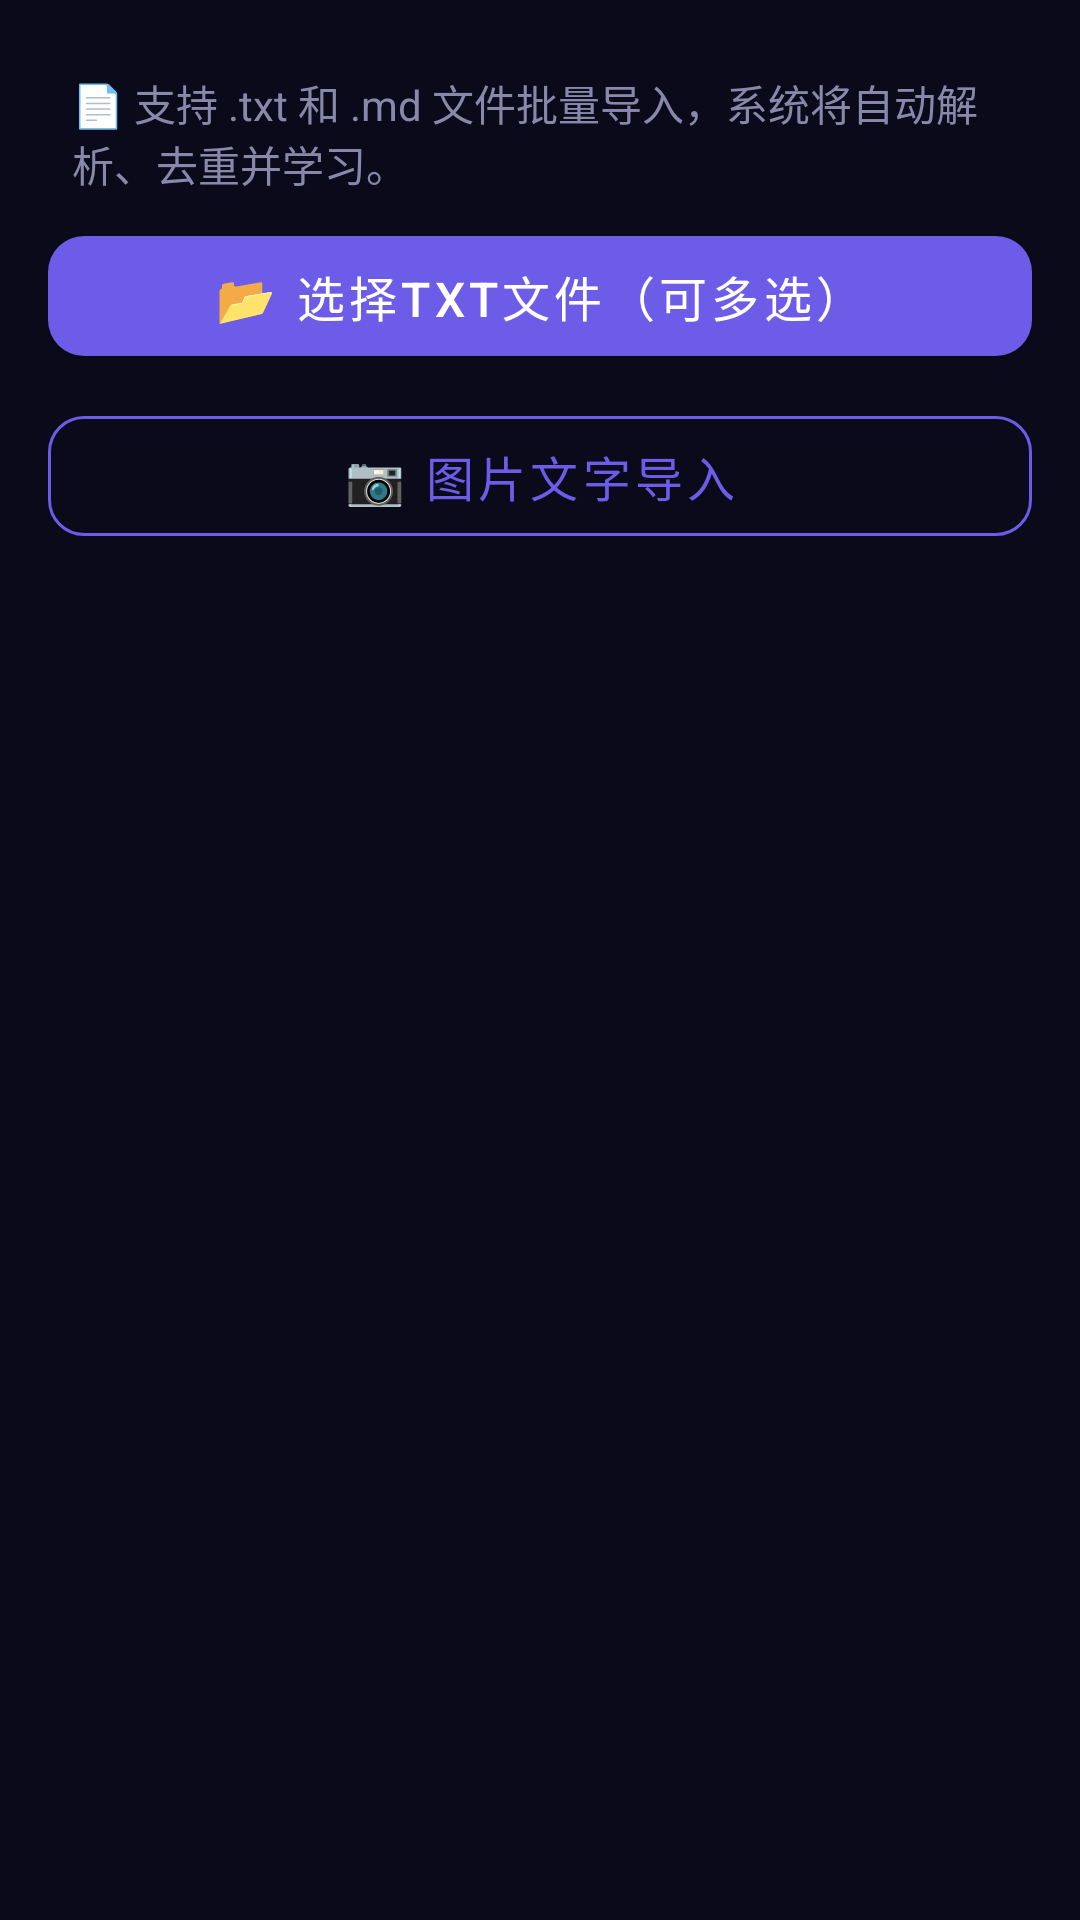

The Android layout XML behind this screen, and the referenced resources:
<!-- AndroidManifest.xml: application theme Theme.MindSoul -->
<!-- res/layout/fragment_txt_import.xml -->
<?xml version="1.0" encoding="utf-8"?>
<ScrollView
    xmlns:android="http://schemas.android.com/apk/res/android"
    xmlns:app="http://schemas.android.com/apk/res-auto"
    android:layout_width="match_parent"
    android:layout_height="match_parent"
    android:background="@color/soul_background">

    <LinearLayout
        android:layout_width="match_parent"
        android:layout_height="wrap_content"
        android:orientation="vertical"
        android:padding="16dp">

        
        <TextView
            android:layout_width="match_parent"
            android:layout_height="wrap_content"
            android:text="📄 支持 .txt 和 .md 文件批量导入，系统将自动解析、去重并学习。"
            android:textColor="@color/soul_text_secondary"
            android:textSize="14sp"
            android:padding="8dp"/>

        
        <com.google.android.material.button.MaterialButton
            android:id="@+id/btnSelectFiles"
            android:layout_width="match_parent"
            android:layout_height="52dp"
            android:text="📂 选择TXT文件（可多选）"
            android:textSize="16sp"
            app:cornerRadius="12dp"
            app:backgroundTint="@color/soul_primary"/>

        
        <com.google.android.material.button.MaterialButton
            android:id="@+id/btnImageTextImport"
            android:layout_width="match_parent"
            android:layout_height="52dp"
            android:layout_marginTop="8dp"
            android:text="📷 图片文字导入"
            android:textSize="16sp"
            app:cornerRadius="12dp"
            style="@style/Widget.MaterialComponents.Button.OutlinedButton"
            android:textColor="@color/soul_primary"
            app:strokeColor="@color/soul_primary"/>

        
        <TextView
            android:id="@+id/tvOcrStatus"
            android:layout_width="match_parent"
            android:layout_height="wrap_content"
            android:text=""
            android:textColor="@color/soul_accent"
            android:textSize="13sp"
            android:gravity="center"
            android:padding="4dp"
            android:visibility="gone"/>

        
        <com.google.android.material.card.MaterialCardView
            android:id="@+id/cardProgress"
            android:layout_width="match_parent"
            android:layout_height="wrap_content"
            android:layout_marginTop="16dp"
            android:visibility="gone"
            app:cardCornerRadius="14dp"
            app:cardBackgroundColor="@color/soul_surface"
            app:cardElevation="2dp"
            app:strokeWidth="0dp">

            <LinearLayout
                android:layout_width="match_parent"
                android:layout_height="wrap_content"
                android:orientation="vertical"
                android:padding="16dp">

                <TextView
                    android:id="@+id/tvProgressTitle"
                    android:layout_width="match_parent"
                    android:layout_height="wrap_content"
                    android:text="导入进度"
                    android:textColor="@color/soul_primary"
                    android:textSize="15sp"
                    android:textStyle="bold"/>

                <ProgressBar
                    android:id="@+id/progressBar"
                    style="@style/Widget.AppCompat.ProgressBar.Horizontal"
                    android:layout_width="match_parent"
                    android:layout_height="8dp"
                    android:layout_marginTop="8dp"
                    android:max="100"/>

                <TextView
                    android:id="@+id/tvProgressDetail"
                    android:layout_width="match_parent"
                    android:layout_height="wrap_content"
                    android:text="准备中..."
                    android:textColor="@color/soul_text_secondary"
                    android:textSize="13sp"
                    android:layout_marginTop="4dp"/>
            </LinearLayout>
        </com.google.android.material.card.MaterialCardView>

        
        <TextView
            android:id="@+id/tvResultsTitle"
            android:layout_width="match_parent"
            android:layout_height="wrap_content"
            android:text="📋 导入结果"
            android:textColor="@color/soul_accent"
            android:textSize="15sp"
            android:textStyle="bold"
            android:layout_marginTop="16dp"
            android:visibility="gone"/>

        <androidx.recyclerview.widget.RecyclerView
            android:id="@+id/recyclerResults"
            android:layout_width="match_parent"
            android:layout_height="wrap_content"
            android:layout_marginTop="8dp"
            android:nestedScrollingEnabled="false"/>

        
        <com.google.android.material.card.MaterialCardView
            android:id="@+id/cardStats"
            android:layout_width="match_parent"
            android:layout_height="wrap_content"
            android:layout_marginTop="16dp"
            android:visibility="gone"
            app:cardCornerRadius="14dp"
            app:cardBackgroundColor="@color/soul_surface"
            app:cardElevation="2dp"
            app:strokeWidth="0dp">

            <LinearLayout
                android:layout_width="match_parent"
                android:layout_height="wrap_content"
                android:orientation="vertical"
                android:padding="16dp">

                <TextView
                    android:layout_width="match_parent"
                    android:layout_height="wrap_content"
                    android:text="📊 导入统计"
                    android:textColor="@color/soul_primary"
                    android:textSize="15sp"
                    android:textStyle="bold"/>

                <TextView
                    android:id="@+id/tvStatsTotal"
                    android:layout_width="match_parent"
                    android:layout_height="wrap_content"
                    android:text="总文件数: 0"
                    android:textColor="@color/soul_text_primary"
                    android:textSize="14sp"
                    android:layout_marginTop="8dp"/>

                <TextView
                    android:id="@+id/tvStatsSuccess"
                    android:layout_width="match_parent"
                    android:layout_height="wrap_content"
                    android:text="成功导入: 0"
                    android:textColor="@color/soul_neuron_active"
                    android:textSize="14sp"/>

                <TextView
                    android:id="@+id/tvStatsFail"
                    android:layout_width="match_parent"
                    android:layout_height="wrap_content"
                    android:text="导入失败: 0"
                    android:textColor="@color/gauge_low"
                    android:textSize="14sp"/>

                <TextView
                    android:id="@+id/tvStatsWords"
                    android:layout_width="match_parent"
                    android:layout_height="wrap_content"
                    android:text="学习字数: 0"
                    android:textColor="@color/soul_accent"
                    android:textSize="14sp"/>

                
                <View
                    android:layout_width="match_parent"
                    android:layout_height="1dp"
                    android:layout_marginTop="8dp"
                    android:layout_marginBottom="8dp"
                    android:background="@color/soul_surface_elevated"/>

                <TextView
                    android:layout_width="match_parent"
                    android:layout_height="wrap_content"
                    android:text="🧠 学习增量统计"
                    android:textColor="@color/soul_neuron_active"
                    android:textSize="14sp"
                    android:textStyle="bold"/>

                <TextView
                    android:id="@+id/tvStatsLearnedNeurons"
                    android:layout_width="match_parent"
                    android:layout_height="wrap_content"
                    android:text="🧠 学到神经元: 0 个"
                    android:textColor="@color/soul_neuron_active"
                    android:textSize="13sp"
                    android:layout_marginTop="4dp"/>

                <TextView
                    android:id="@+id/tvStatsKeywords"
                    android:layout_width="match_parent"
                    android:layout_height="wrap_content"
                    android:text="🔑 关键词: 0 个"
                    android:textColor="@color/soul_accent"
                    android:textSize="13sp"/>

                <TextView
                    android:id="@+id/tvStatsKeywordEntries"
                    android:layout_width="match_parent"
                    android:layout_height="wrap_content"
                    android:text="关键词条: 0 条"
                    android:textColor="@color/soul_text_secondary"
                    android:textSize="13sp"/>

                <TextView
                    android:id="@+id/tvStatsConceptNodes"
                    android:layout_width="match_parent"
                    android:layout_height="wrap_content"
                    android:text="🔗 概念节点: 0 个"
                    android:textColor="@color/soul_primary"
                    android:textSize="13sp"/>

                <TextView
                    android:id="@+id/tvStatsSummaryIndex"
                    android:layout_width="match_parent"
                    android:layout_height="wrap_content"
                    android:text="📋 概要搜引: 0 条"
                    android:textColor="@color/soul_text_secondary"
                    android:textSize="13sp"/>
            </LinearLayout>
        </com.google.android.material.card.MaterialCardView>
    </LinearLayout>
</ScrollView>
<!-- resources referenced by this layout -->
<resources>
  <color name="gauge_low">#FFD94A4A</color>
  <color name="soul_accent">#FF00CEC9</color>
  <color name="soul_background">#FF0A0A1A</color>
  <color name="soul_neuron_active">#FF00FF88</color>
  <color name="soul_primary">#FF6C5CE7</color>
  <color name="soul_surface">#FF1A1A2E</color>
  <color name="soul_surface_elevated">#FF2D2D4A</color>
  <color name="soul_text_primary">#FFEEEEFF</color>
  <color name="soul_text_secondary">#FF8888AA</color>
  <style name="Theme.MindSoul" parent="Theme.MaterialComponents.DayNight.NoActionBar">
          <item name="colorPrimary">@color/soul_primary</item>
          <item name="colorPrimaryDark">@color/soul_primary_dark</item>
          <item name="colorAccent">@color/soul_accent</item>
          <item name="android:windowBackground">@color/soul_background</item>
          <item name="android:statusBarColor">@color/soul_background</item>
          <item name="android:navigationBarColor">@color/soul_background</item>
      </style>
  <color name="soul_primary_dark">#FF4834D4</color>
</resources>
